Run: headless pygame with SDL's dummy video driver; simulated clock (each Clock.tick advances the game by its frame time, no real sleeping); random seed 0; keys injected as events and as key.get_pressed() state; mouse plan: one left click at the window centre at the start of phase 2, then a move to the lower-right quarter at the start of phase 3.
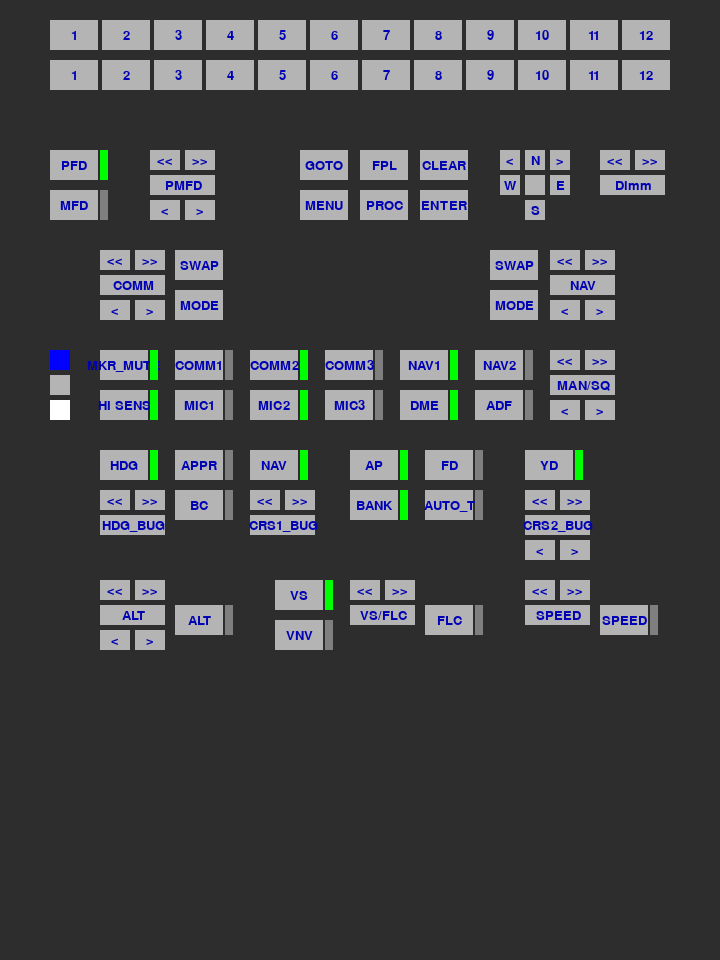
Frame 1 of 4 · flips 1–60 · no input
Frame 2 of 4 · flips 61–180 · clicked the window centre · tapped SPACE, RETURN · held RIGHT (→), D · screen unchanged from frame 1, image omitted
Frame 3 of 4 · flips 181–300 · moved the mouse to the lower-right quarter · held DOWN (↓), S · screen unchanged from frame 2, image omitted
Frame 4 of 4 · flips 301–420 · held LEFT (←), A, UP (↑), W · screen unchanged from frame 3, image omitted

The pygame program that drew these frames:

import pygame

from enum import Enum

BUTTON_COUNT = 93
class Button(Enum):
    PFD_SELECT = 0
    MFD_SELECT = 1
    DIRECTTO = 2
    MENU = 3
    PROC = 4
    FPL = 5
    CLEAR = 6
    ENTER = 7
    MKR_MUTE = 8
    COMM1 = 9
    COMM2 = 10
    COMM3 = 11
    NAV1 = 12
    NAV2 = 13
    SENS = 14
    MIC1 = 15
    MIC2 = 16
    MIC3 = 17
    DME = 18
    ADF = 19
    PMDF_ENCODER_OUTER_LEFT = 20
    PMDF_ENCODER_OUTER_RIGHT = 21
    PMDF_ENCODER_INNER_LEFT = 22
    PMDF_ENCODER_INNER_RIGHT = 23
    PMDF_ENCODER_PUSH = 24
    MIX_ENCODER_OUTER_LEFT = 25
    MIX_ENCODER_OUTER_RIGHT = 26
    MIX_ENCODER_INNER_LEFT = 27
    MIX_ENCODER_INNER_RIGHT = 28
    MIX_ENCODER_PUSH = 29
    COMM_ENCODER_OUTER_LEFT = 30
    COMM_ENCODER_OUTER_RIGHT = 31
    COMM_ENCODER_INNER_LEFT = 32
    COMM_ENCODER_INNER_RIGHT = 33
    COMM_ENCODER_PUSH = 34
    NAV_ENCODER_OUTER_LEFT = 35
    NAV_ENCODER_OUTER_RIGHT = 36
    NAV_ENCODER_INNER_LEFT = 37
    NAV_ENCODER_INNER_RIGHT = 38
    NAV_ENCODER_PUSH = 39
    INNER_LED = 40
    MIDDLE_LED = 41
    OUTER_LED = 42
    COMM_SWAP = 43
    COMM_MODE = 44
    NAV_SWAP = 45
    NAV_MODE = 46
    DIMM1 = 47
    DIMM2 = 48
    DIMM3 = 49
    HDG_BUG = 50
    APPR = 51
    NAV = 52
    BC = 53
    HDG_BUG_LEFT = 54
    HDG_BUG_RIGHT = 55
    HDG_BUG_PUSH = 56
    CRS1_BUG_LEFT = 57
    CRS1_BUG_RIGHT = 58
    CRS1_BUG_PUSH = 59
    AP = 60
    FD = 61
    BANK = 62
    AUTO_THROTTLE = 63
    YAW_DAMPER = 64
    BARO_DEC = 65
    BARO_INC = 66
    CRS2_BUG_LEFT = 67
    CRS2_BUG_RIGHT = 68
    CRS2_BUG_PUSH = 69
    ALT_OUTER_LEFT = 70
    ALT_OUTER_RIGHT = 71
    ALT_INNER_LEFT = 72
    ALT_INNER_RIGHT = 73
    ALT_BUG_PUSH = 74
    ALT = 75
    VS = 76
    VNV = 77
    VS_BUG_LEFT = 78
    VS_BUG_RIGHT = 79
    VS_BUG_PUSH = 80
    FLC = 81
    SPEED_BUG_LEFT = 82
    SPEED_BUG_RIGHT = 83
    SPEED_BUG_PUSH = 84
    SPEED = 85
    JOYSTICK_LEFT = 86
    JOYSTICK_RIGHT = 87
    JOYSTICK_UP = 88
    JOYSTICK_DOWN = 89
    JOYSTICK_ROTATE_LEFT = 90
    JOYSTICK_ROTATE_RIGHT = 91
    JOYSTICK_PUSH = 92

# pygame setup
pygame.init()
screen = pygame.display.set_mode((720, 960))
clock = pygame.time.Clock()
running = True

pfd_softkey = []
mfd_softkey = []

led_status = []
buttons = []

LED_COLOR = [
    (127, 127 ,127),
    (0, 255, 0)
]
BUTTON_COLOR = (180, 180, 180)
WHITE = (0, 0, 180)
FONT_SIZE = 20
BUTTON_WIDTH = 48
BUTTON_HEIGHT = 30

for i in range(BUTTON_COUNT):
    led_status.append(i%2==0)
    buttons.append(None)

def draw_button(x, y, button_item, text):
    global buttons, led_status, screen
    rect = pygame.Rect(x, y, BUTTON_WIDTH, BUTTON_HEIGHT)
    pygame.draw.rect(screen, BUTTON_COLOR, rect)
    buttons[button_item.value] = rect
    
    font = pygame.font.Font(None, FONT_SIZE)
    text = font.render(text, True, WHITE)
    text_rect = text.get_rect(center=(x + BUTTON_WIDTH/2, y + BUTTON_HEIGHT/2))
    screen.blit(text, text_rect)

def draw_button_and_led(x, y, button_item, text):
    global buttons, led_status, screen
    rect = pygame.Rect(x, y, BUTTON_WIDTH, BUTTON_HEIGHT)
    pygame.draw.rect(screen, BUTTON_COLOR, rect)
    buttons[button_item.value] = rect
    
    font = pygame.font.Font(None, FONT_SIZE)
    text = font.render(text, True, WHITE)
    text_rect = text.get_rect(center=(x + BUTTON_WIDTH/2, y + BUTTON_HEIGHT/2))
    screen.blit(text, text_rect)
    
    rect = pygame.Rect(x + 50, y, 8, BUTTON_HEIGHT)
    pygame.draw.rect(screen, LED_COLOR[led_status[button_item.value]], rect)

def draw_dual_encoder(x, y, button_item_outer_left, button_item_outer_right, button_item_inner_left, button_item_inner_right, button_item_push, texte):
    global buttons, led_status, screen
    rect = pygame.Rect(x, y, 30, 20)
    pygame.draw.rect(screen, BUTTON_COLOR, rect)
    buttons[button_item_outer_left.value] = rect
    
    font = pygame.font.Font(None, FONT_SIZE)
    text = font.render("<<", True, WHITE)
    text_rect = text.get_rect(center=(x + 30/2, y + 20/2))
    screen.blit(text, text_rect)
    
    rect = pygame.Rect(x + 35, y, 30, 20)
    pygame.draw.rect(screen, BUTTON_COLOR, rect)
    buttons[button_item_outer_right.value] = rect
    
    text = font.render(">>", True, WHITE)
    text_rect = text.get_rect(center=(x + 35 + 30/2, y + 20/2))
    screen.blit(text, text_rect)
    
    rect = pygame.Rect(x, y + 25, 65, 20)
    pygame.draw.rect(screen, BUTTON_COLOR, rect)
    buttons[button_item_push.value] = rect
    
    text = font.render(texte, True, WHITE)
    text_rect = text.get_rect(center=(x + 65/2, y + 25 + 20/2))
    screen.blit(text, text_rect)
    
    rect = pygame.Rect(x, y + 50, 30, 20)
    pygame.draw.rect(screen, BUTTON_COLOR, rect)
    buttons[button_item_inner_left.value] = rect
    
    text = font.render("<", True, WHITE)
    text_rect = text.get_rect(center=(x + 30/2, y + 50 + 20/2))
    screen.blit(text, text_rect)
    
    rect = pygame.Rect(x + 35, y + 50, 30, 20)
    pygame.draw.rect(screen, BUTTON_COLOR, rect)
    buttons[button_item_inner_right.value] = rect
    
    text = font.render(">", True, WHITE)
    text_rect = text.get_rect(center=(x + 35 + 30/2, y + 50 + 20/2))
    screen.blit(text, text_rect)

def draw_single_encoder(x, y, button_item_outer_left, button_item_outer_right, button_item_push, texte):
    global buttons, led_status, screen
    rect = pygame.Rect(x, y, 30, 20)
    pygame.draw.rect(screen, BUTTON_COLOR, rect)
    buttons[button_item_outer_left.value] = rect
    
    font = pygame.font.Font(None, FONT_SIZE)
    text = font.render("<<", True, WHITE)
    text_rect = text.get_rect(center=(x + 30/2, y + 20/2))
    screen.blit(text, text_rect)
    
    rect = pygame.Rect(x + 35, y, 30, 20)
    pygame.draw.rect(screen, BUTTON_COLOR, rect)
    buttons[button_item_outer_right.value] = rect
    
    text = font.render(">>", True, WHITE)
    text_rect = text.get_rect(center=(x + 35 + 30/2, y + 20/2))
    screen.blit(text, text_rect)
    
    rect = pygame.Rect(x, y + 25, 65, 20)
    pygame.draw.rect(screen, BUTTON_COLOR, rect)
    buttons[button_item_push.value] = rect
    
    text = font.render(texte, True, WHITE)
    text_rect = text.get_rect(center=(x + 65/2, y + 25 + 20/2))
    screen.blit(text, text_rect)
    
def draw_joystick(x, y, button_left, button_right, button_up, button_down, button_r_left, button_r_right, button_push, text):
    global buttons, led_status, screen
    rect = pygame.Rect(x, y, 20, 20)
    pygame.draw.rect(screen, BUTTON_COLOR, rect)
    buttons[button_r_left.value] = rect
    
    font = pygame.font.Font(None, FONT_SIZE)
    text = font.render("<", True, WHITE)
    text_rect = text.get_rect(center=(x + 20/2, y + 20/2))
    screen.blit(text, text_rect)
    
    rect = pygame.Rect(x + 25, y, 20, 20)
    pygame.draw.rect(screen, BUTTON_COLOR, rect)
    buttons[button_up.value] = rect
    
    font = pygame.font.Font(None, FONT_SIZE)
    text = font.render("N", True, WHITE)
    text_rect = text.get_rect(center=(x + 25 + 20/2, y + 20/2))
    screen.blit(text, text_rect)
    
    rect = pygame.Rect(x + 50, y, 20, 20)
    pygame.draw.rect(screen, BUTTON_COLOR, rect)
    buttons[button_r_right.value] = rect
    
    font = pygame.font.Font(None, FONT_SIZE)
    text = font.render(">", True, WHITE)
    text_rect = text.get_rect(center=(x + 50 + 20/2, y + 20/2))
    screen.blit(text, text_rect)
    
    rect = pygame.Rect(x, y + 25, 20, 20)
    pygame.draw.rect(screen, BUTTON_COLOR, rect)
    buttons[button_left.value] = rect
    
    font = pygame.font.Font(None, FONT_SIZE)
    text = font.render("W", True, WHITE)
    text_rect = text.get_rect(center=(x + 20/2, y + 25 + 20/2))
    screen.blit(text, text_rect)
    
    rect = pygame.Rect(x + 25, y + 25, 20, 20)
    pygame.draw.rect(screen, BUTTON_COLOR, rect)
    buttons[button_push.value] = rect
    
    font = pygame.font.Font(None, FONT_SIZE)
    text = font.render(" ", True, WHITE)
    text_rect = text.get_rect(center=(x + 25 + 20/2, y + 25 + 20/2))
    screen.blit(text, text_rect)
    
    rect = pygame.Rect(x + 50, y + 25, 20, 20)
    pygame.draw.rect(screen, BUTTON_COLOR, rect)
    buttons[button_right.value] = rect
    
    font = pygame.font.Font(None, FONT_SIZE)
    text = font.render("E", True, WHITE)
    text_rect = text.get_rect(center=(x + 50 + 20/2, y + 25 + 20/2))
    screen.blit(text, text_rect)
    
    rect = pygame.Rect(x + 25, y + 50, 20, 20)
    pygame.draw.rect(screen, BUTTON_COLOR, rect)
    buttons[button_down.value] = rect
    
    font = pygame.font.Font(None, FONT_SIZE)
    text = font.render("S", True, WHITE)
    text_rect = text.get_rect(center=(x + 25 + 20/2, y + 50 + 20/2))
    screen.blit(text, text_rect)

while running:
    # poll for events
    # pygame.QUIT event means the user clicked X to close your window
    for event in pygame.event.get():
        if event.type == pygame.QUIT:
            running = False
        if event.type == pygame.MOUSEBUTTONUP:
            pos = pygame.mouse.get_pos()
            for i in range(12):
                if pfd_softkey[i].collidepoint(pos):
                    print(f"clicked PFD Softkey {i+1}")
                if mfd_softkey[i].collidepoint(pos):
                    print(f"clicked MFD Softkey {i+1}")
                    
            for i in Button:
                if  buttons[i.value] is not None and buttons[i.value].collidepoint(pos):
                    print(f"clicked button {i}")
                    match i:
                        case Button.PFD_SELECT:
                            led_status[Button.PFD_SELECT.value] = True
                            led_status[Button.MFD_SELECT.value] = False
                        case Button.MFD_SELECT:
                            led_status[Button.PFD_SELECT.value] = False
                            led_status[Button.MFD_SELECT.value] = True
                        case Button.MIC1:
                            led_status[Button.MIC1.value] = True
                            led_status[Button.MIC2.value] = False
                            led_status[Button.MIC3.value] = False
                        case Button.MIC2:
                            led_status[Button.MIC1.value] = False
                            led_status[Button.MIC2.value] = True
                            led_status[Button.MIC3.value] = False
                        case Button.MIC3:
                            led_status[Button.MIC1.value] = False
                            led_status[Button.MIC2.value] = False
                            led_status[Button.MIC3.value] = True
                        case _:
                            led_status[i.value] = not led_status[i.value]
                    

    # fill the screen with a color to wipe away anything from last frame
    screen.fill((45, 45, 45))

    # RENDER YOUR GAME HERE
    
    # PFD/MFD
    font = pygame.font.Font(None, FONT_SIZE)
        
    for i in range(12):
        rect = pygame.Rect(52 * i + 50, 20, BUTTON_WIDTH, BUTTON_HEIGHT)
        pygame.draw.rect(screen, BUTTON_COLOR, rect)
        pfd_softkey.append(rect)
        
        text = font.render(f"{i + 1}", True, WHITE)
        text_rect = text.get_rect(center=(52 * i + 50 + BUTTON_WIDTH/2, 20 + BUTTON_HEIGHT/2))
        screen.blit(text, text_rect)
        
        rect = pygame.Rect(52 * i + 50, 60, BUTTON_WIDTH, BUTTON_HEIGHT)
        pygame.draw.rect(screen, BUTTON_COLOR, rect)
        mfd_softkey.append(rect)
        
        text_rect = text.get_rect(center=(52 * i + 50 + BUTTON_WIDTH/2, 60 + BUTTON_HEIGHT/2))
        screen.blit(text, text_rect)

    # G1000
    draw_button_and_led(50, 150, Button.PFD_SELECT, "PFD")
    draw_button_and_led(50, 190, Button.MFD_SELECT, "MFD")
    
    draw_dual_encoder(
        150, 
        150, 
        Button.PMDF_ENCODER_OUTER_LEFT, 
        Button.PMDF_ENCODER_OUTER_RIGHT, 
        Button.PMDF_ENCODER_INNER_LEFT, 
        Button.PMDF_ENCODER_INNER_RIGHT, 
        Button.PMDF_ENCODER_PUSH, 
        "PMFD"
        )
    
    draw_button(300, 150, Button.DIRECTTO, "GOTO")
    draw_button(360, 150, Button.FPL, "FPL")
    draw_button(420, 150, Button.CLEAR, "CLEAR")
    draw_button(300, 190, Button.MENU, "MENU")
    draw_button(360, 190, Button.PROC, "PROC")
    draw_button(420, 190, Button.ENTER, "ENTER")
    
    draw_joystick(
        500, 
        150, 
        Button.JOYSTICK_LEFT,
        Button.JOYSTICK_RIGHT,
        Button.JOYSTICK_UP,
        Button.JOYSTICK_DOWN,
        Button.JOYSTICK_ROTATE_LEFT,
        Button.JOYSTICK_ROTATE_RIGHT,
        Button.JOYSTICK_PUSH,
        "JOY")
    
    draw_single_encoder(600, 150, Button.DIMM1, Button.DIMM2, Button.DIMM3, "Dimm")
    
    # RADIO
    draw_dual_encoder(
        100, 
        250, 
        Button.COMM_ENCODER_OUTER_LEFT, 
        Button.COMM_ENCODER_OUTER_RIGHT, 
        Button.COMM_ENCODER_INNER_LEFT, 
        Button.COMM_ENCODER_INNER_RIGHT, 
        Button.COMM_ENCODER_PUSH, 
        "COMM"
        )
    
    draw_button(175, 250, Button.COMM_SWAP, "SWAP")
    draw_button(175, 290, Button.COMM_MODE, "MODE")
    draw_button(490, 250, Button.NAV_SWAP, "SWAP")
    draw_button(490, 290, Button.NAV_MODE, "MODE")
    
    draw_dual_encoder(
        550, 
        250, 
        Button.NAV_ENCODER_OUTER_LEFT, 
        Button.NAV_ENCODER_OUTER_RIGHT, 
        Button.NAV_ENCODER_INNER_LEFT, 
        Button.NAV_ENCODER_INNER_RIGHT, 
        Button.NAV_ENCODER_PUSH, 
        "NAV"
        )
    
    # Audio Mix
    color = (0, 0, 255) if led_status[Button.OUTER_LED.value] else (180, 180, 180)
    rect = pygame.Rect(50, 350, 20, 20)
    pygame.draw.rect(screen, color, rect)
    buttons[Button.OUTER_LED.value] = rect
    
    color = (255, 0xbf, 0) if led_status[Button.MIDDLE_LED.value] else (180, 180, 180)
    rect = pygame.Rect(50, 375, 20, 20)
    pygame.draw.rect(screen, color, rect)
    buttons[Button.MIDDLE_LED.value] = rect
    
    color = (255, 255, 255) if led_status[Button.INNER_LED.value] else (180, 180, 180)
    rect = pygame.Rect(50, 400, 20, 20)
    pygame.draw.rect(screen, color, rect)
    buttons[Button.INNER_LED.value] = rect
    
    draw_button_and_led(100, 350, Button.MKR_MUTE, "MKR_MUTE")
    draw_button_and_led(175, 350, Button.COMM1, "COMM1")
    draw_button_and_led(250, 350, Button.COMM2, "COMM2")
    draw_button_and_led(325, 350, Button.COMM3, "COMM3")
    draw_button_and_led(400, 350, Button.NAV1, "NAV1")
    draw_button_and_led(475, 350, Button.NAV2, "NAV2")
    
    draw_button_and_led(100, 390, Button.SENS, "HI SENS")
    draw_button_and_led(175, 390, Button.MIC1, "MIC1")
    draw_button_and_led(250, 390, Button.MIC2, "MIC2")
    draw_button_and_led(325, 390, Button.MIC3, "MIC3")
    draw_button_and_led(400, 390, Button.DME, "DME")
    draw_button_and_led(475, 390, Button.ADF, "ADF")
    
    draw_dual_encoder(
        550, 
        350, 
        Button.MIX_ENCODER_OUTER_LEFT, 
        Button.MIX_ENCODER_OUTER_RIGHT, 
        Button.MIX_ENCODER_INNER_LEFT, 
        Button.MIX_ENCODER_INNER_RIGHT, 
        Button.MIX_ENCODER_PUSH, 
        "MAN/SQ"
        )

    # AP
    draw_button_and_led(100, 450, Button.HDG_BUG, "HDG")
    draw_button_and_led(175, 450, Button.APPR, "APPR")
    draw_button_and_led(175, 490, Button.BC, "BC")
    draw_button_and_led(250, 450, Button.NAV, "NAV")
    
    draw_single_encoder(
        100, 
        490, 
        Button.HDG_BUG_LEFT, 
        Button.HDG_BUG_RIGHT, 
        Button.HDG_BUG_PUSH, 
        "HDG_BUG"
        )
    
    draw_single_encoder(
        250, 
        490, 
        Button.CRS1_BUG_LEFT, 
        Button.CRS1_BUG_RIGHT, 
        Button.CRS1_BUG_PUSH, 
        "CRS1_BUG"
        )
    
    draw_button_and_led(350, 450, Button.AP, "AP")
    draw_button_and_led(350, 490, Button.BANK, "BANK")
    draw_button_and_led(425, 450, Button.FD, "FD")
    draw_button_and_led(425, 490, Button.AUTO_THROTTLE, "AUTO_T")
    
    draw_button_and_led(525, 450, Button.YAW_DAMPER, "YD")
    draw_dual_encoder(
        525, 
        490, 
        Button.BARO_DEC,
        Button.BARO_INC,
        Button.CRS2_BUG_LEFT, 
        Button.CRS2_BUG_RIGHT, 
        Button.CRS2_BUG_PUSH, 
        "CRS2_BUG"
        )

    draw_dual_encoder(
        100, 
        580, 
        Button.ALT_OUTER_LEFT,
        Button.ALT_OUTER_RIGHT,
        Button.ALT_INNER_LEFT, 
        Button.ALT_INNER_RIGHT, 
        Button.ALT_BUG_PUSH, 
        "ALT"
        )

    draw_button_and_led(175, 605, Button.ALT, "ALT")

    draw_button_and_led(275, 580, Button.VS, "VS")
    draw_button_and_led(275, 620, Button.VNV, "VNV")
    
    draw_single_encoder(
        350, 
        580, 
        Button.VS_BUG_LEFT, 
        Button.VS_BUG_RIGHT, 
        Button.VS_BUG_PUSH, 
        "VS/FLC"
        )
    

    draw_button_and_led(425, 605, Button.FLC, "FLC")
    
    draw_single_encoder(
        525, 
        580, 
        Button.SPEED_BUG_LEFT, 
        Button.SPEED_BUG_RIGHT, 
        Button.SPEED_BUG_PUSH, 
        "SPEED"
        )
    draw_button_and_led(600, 605, Button.SPEED, "SPEED")


    # flip() the display to put your work on screen
    pygame.display.flip()

    clock.tick(60)  # limits FPS to 60

pygame.quit()
